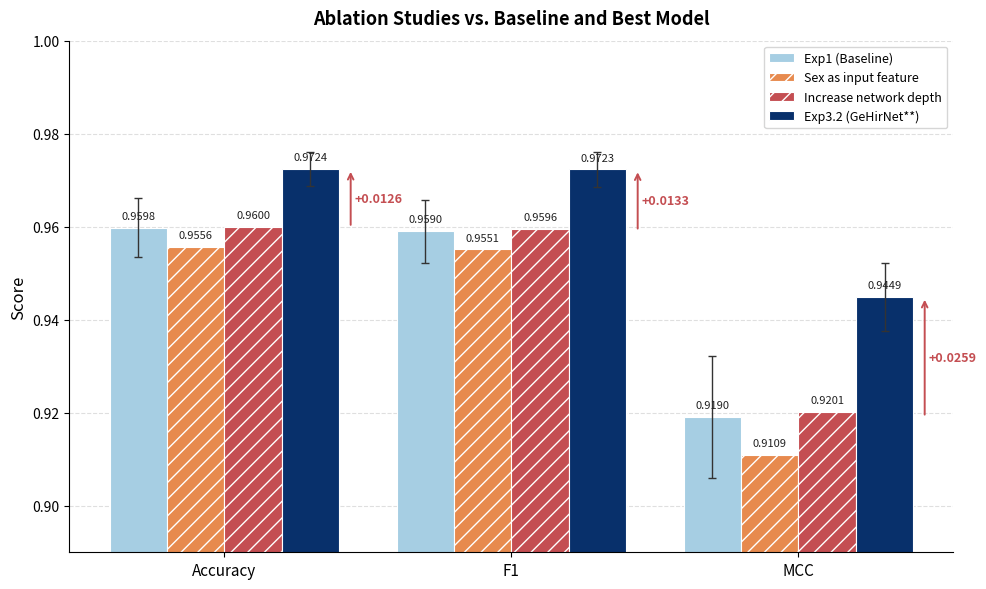

This figure's Python source: (Note: this script raises an exception after producing the figure.)
# Copyright 2025 ETH Zurich
# Project contributors:
#   Fan Wu (ETH Zurich)
#   Kaicheng Zhao (RWTH Aachen University)
# SPDX-License-Identifier: Apache-2.0
#
# Licensed under the Apache License, Version 2.0 (the "License");
# you may not use this file except in compliance with the License.
# You may obtain a copy of the License at
#
#     https://www.apache.org/licenses/LICENSE-2.0
#
# Unless required by applicable law or agreed to in writing, software
# distributed under the License is distributed on an "AS IS" BASIS,
# WITHOUT WARRANTIES OR CONDITIONS OF ANY KIND, either express or implied.
# See the License for the specific language governing permissions and
# limitations under the License.

import matplotlib.pyplot as plt
import numpy as np

# Order: Baseline, Ablation-1, Ablation-2, Best model
labels = [
    "Exp1 (Baseline)",
    "Sex as input feature",
    "Increase network depth",
    "Exp3.2 (GeHirNet**)",
]
metrics = ["Accuracy", "F1", "MCC"]

means = np.array([
    [0.9598, 0.9590, 0.9190],   # Baseline
    [0.9556, 0.9551, 0.9109],   # Ablation: sex as input
    [0.9600, 0.9596, 0.9201],   # Ablation: deeper net
    [0.9724, 0.9723, 0.9449],   # Best
])
# Std only for the two main experiments
stds = np.array([
    [0.0063, 0.0068, 0.0131],   # Baseline
    [0.0,    0.0,    0.0   ],   # Ablation (no std reported)
    [0.0,    0.0,    0.0   ],   # Ablation (no std reported)
    [0.0037, 0.0038, 0.0074],   # Best
])

# Cool blues for main experiments, warm tones for ablations
colors  = ["#A6CEE3", "#E78A4E", "#C44E52", "#08306B"]
hatches = ["",        "//",      "//",      ""]  # mark ablations with hatching

x = np.arange(len(metrics))
width = 0.20

fig, ax = plt.subplots(figsize=(10, 6))

for i, lab in enumerate(labels):
    offset = (i - 1.5) * width
    yerr = stds[i, :] if stds[i, :].any() else None
    bars = ax.bar(
        x + offset, means[i, :], width,
        yerr=yerr, capsize=3,
        label=lab, color=colors[i],
        edgecolor="white", linewidth=0.8,
        hatch=hatches[i],
        error_kw={"elinewidth": 1.0, "ecolor": "#333333"},
    )
    for bar, val in zip(bars, means[i, :]):
        ax.text(
            bar.get_x() + bar.get_width() / 2,
            val + 0.0015,
            f"{val:.4f}",
            ha="center", va="bottom",
            fontsize=8, color="#222222",
        )

ax.set_ylabel("Score", fontsize=12)
ax.set_title("Ablation Studies vs. Baseline and Best Model",
             fontsize=13, fontweight="bold", pad=12)
ax.set_xticks(x)
ax.set_xticklabels(metrics, fontsize=11)
ax.set_ylim(0.89, 1.00)
ax.legend(loc="upper right", frameon=True, fontsize=9, ncol=1)
ax.yaxis.grid(True, linestyle="--", alpha=0.4)
ax.set_axisbelow(True)

for spine in ["top", "right"]:
    ax.spines[spine].set_visible(False)

# Improvement arrows: Baseline -> Best for each metric
for j in range(len(metrics)):
    base_val = means[0, j]
    best_val = means[-1, j]
    delta = best_val - base_val
    best_x = x[j] + (3 - 1.5) * width
    arrow_x = best_x + width * 0.7
    ax.annotate(
        "",
        xy=(arrow_x, best_val),
        xytext=(arrow_x, base_val),
        arrowprops=dict(arrowstyle="->", color="#C44E52", lw=1.4),
    )
    ax.text(
        arrow_x + 0.015,
        (base_val + best_val) / 2,
        f"+{delta:.4f}",
        ha="left", va="center",
        fontsize=9, color="#C44E52", fontweight="bold",
    )

plt.tight_layout()
out = "/Users/fanwufan/Documents/PhD/Research/VoiceKaicheng/demo_code/ablation_results.png"
plt.savefig(out, dpi=200, bbox_inches="tight")
print(f"Saved: {out}")
